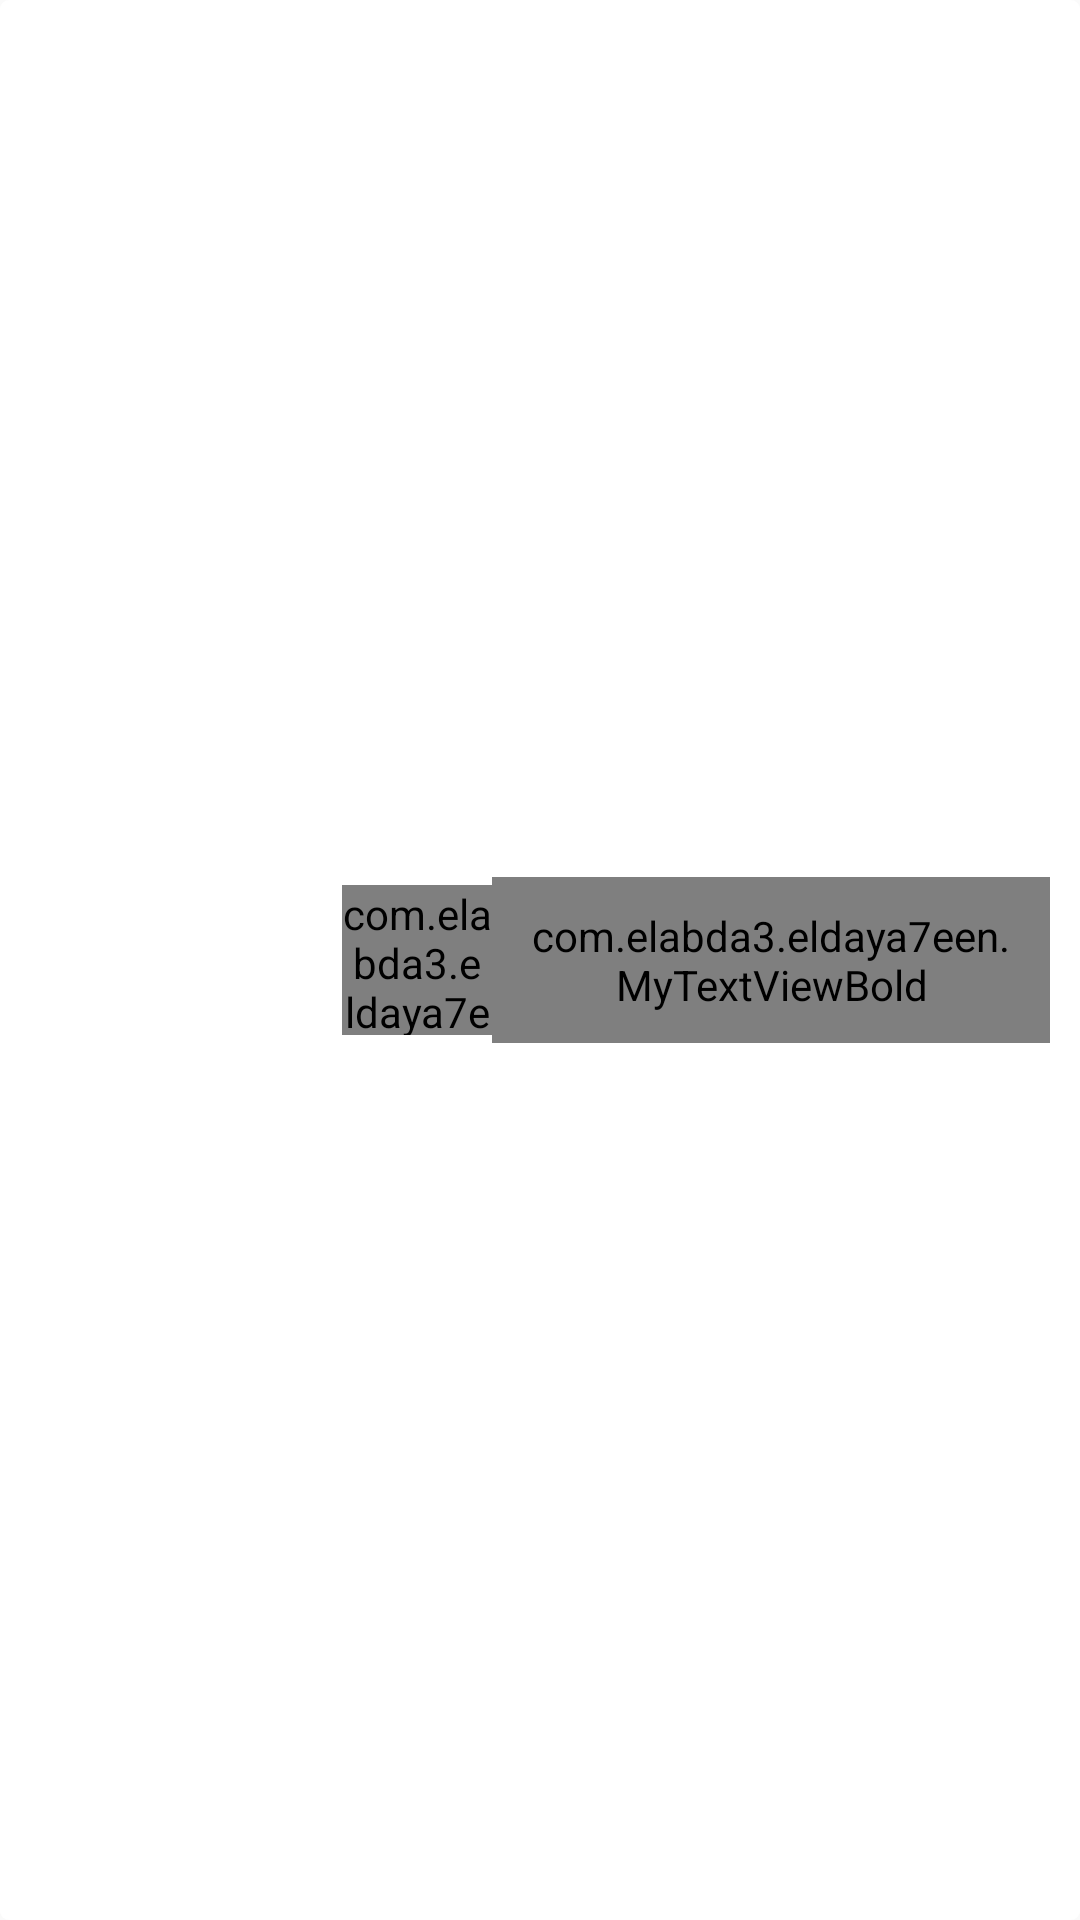

Produce the Android XML layout that renders to this screen, including the resource entries it uses.
<!-- AndroidManifest.xml: application theme AppTheme -->
<!-- res/layout/album_row.xml -->
<?xml version="1.0" encoding="utf-8"?>
<LinearLayout xmlns:android="http://schemas.android.com/apk/res/android"
    android:orientation="horizontal"
    android:layout_width="match_parent"
    android:layout_height="wrap_content"
    android:background="@drawable/round_white_no_border"
    android:layout_marginRight="10dp"
    android:layout_marginTop="10dp"
    android:layout_marginLeft="10dp"
    android:layoutDirection="ltr"

    android:padding="10dp">

    <ImageView
        android:layout_width="50dp"
        android:layout_height="50dp"
        android:layout_gravity="center"
        android:id="@+id/image1"
        android:padding="5dp"
        android:scaleType="fitXY"
        android:layout_marginRight="2dp"
        />

    <ImageView
        android:layout_width="50dp"
        android:layout_height="50dp"
        android:layout_gravity="center"
        android:id="@+id/image2"
        android:padding="5dp"
        android:scaleType="fitXY"
        android:layout_marginRight="2dp"

        />

    <com.elabda3.eldaya7een.MyTextViewBold
        android:layout_width="50dp"
        android:layout_height="50dp"
        android:gravity="center"
        android:id="@+id/num"
        android:textSize="15sp"
        android:textColor="#ffffff"
        android:layout_gravity="center"
        android:background="@drawable/round_orange_fill"
        />

    <com.elabda3.eldaya7een.MyTextViewBold
        android:layout_width="match_parent"
        android:layout_height="wrap_content"
        android:gravity="right"
        android:id="@+id/title"
        android:textColor="#000000"
        android:layout_gravity="center"
        android:padding="10dp"/>

</LinearLayout>
<!-- resources referenced by this layout -->
<resources>
  <!-- drawable round_orange_fill (drawable) -->
  <?xml version="1.0" encoding="utf-8"?>
  <shape xmlns:android="http://schemas.android.com/apk/res/android">
  
      <corners android:radius="2dp"/>
  
      <solid android:color="#AA7D19"/>
  
      <stroke android:color="#AA7D19"
          android:width="1dp"/>
  
  </shape>
  <!-- drawable round_white_no_border (drawable) -->
  <?xml version="1.0" encoding="utf-8"?>
  <shape xmlns:android="http://schemas.android.com/apk/res/android">
  
  
  
      <solid android:color="#ffffff"/>
  
      <corners android:radius="3dp"/>
  
  
  
  
  
  </shape>
  <style name="AppTheme" parent="Theme.AppCompat.Light.NoActionBar">
          
          <item name="colorPrimary">@color/colorPrimary</item>
          <item name="colorPrimaryDark">@color/colorPrimaryDark</item>
          <item name="colorAccent">@color/colorAccent</item>
      </style>
  <color name="colorPrimary">#745F48</color>
  <color name="colorPrimaryDark">#745F48</color>
  <color name="colorAccent">#745F48</color>
</resources>
